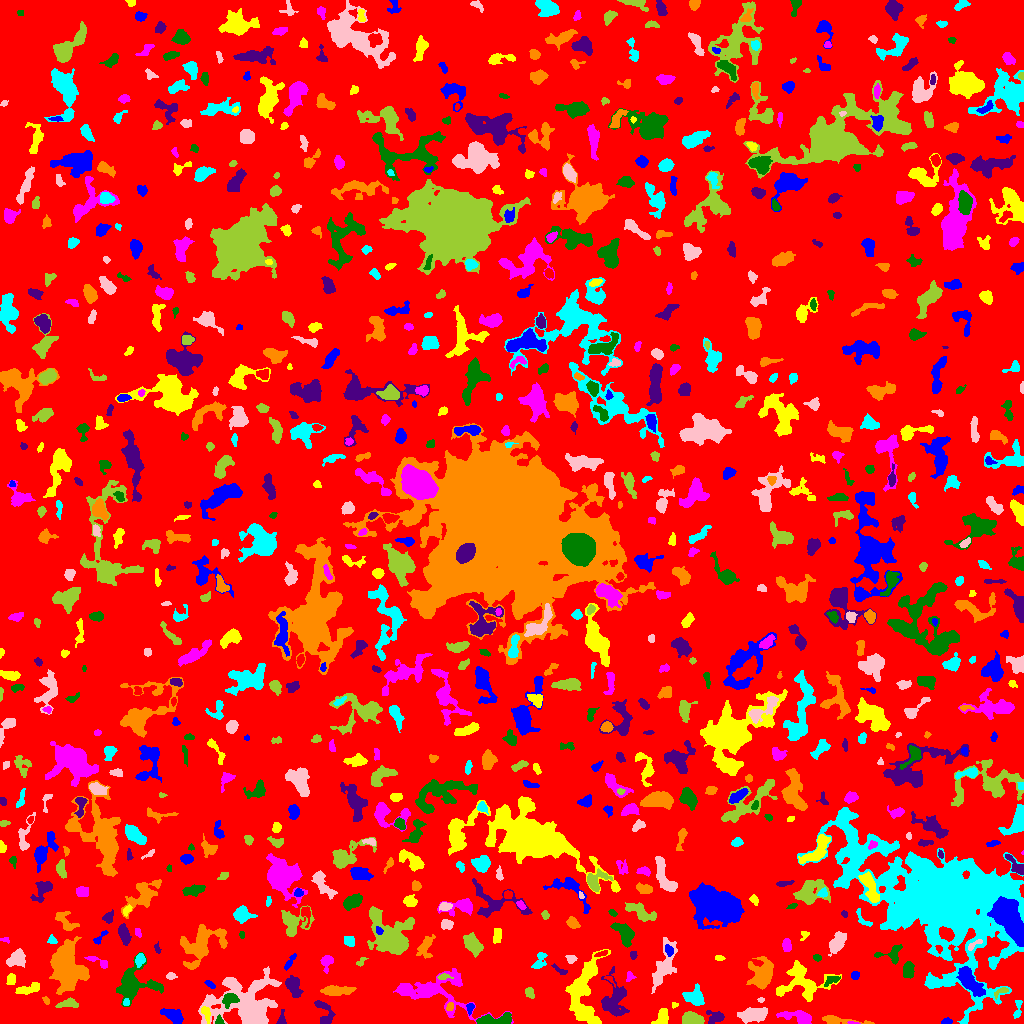

The file beside this chart, header and first rows:
ID, X, Y, A, B, theta, total_flux, mu_max, mu_median, mu_mean, R_fwhm, R_e, R10, R90, x_start, x_end, y_start, y_end, area, greylevel
0, 507.5, 515.5, 301, 293.9, 0.5591, 2175063, 17.0, 3.0, 2.803, 30.06, 246.7, 96.31, 388.5, 0, 1023, 0, 1023, 776054, 2.803
1, 172.8, 7.879, 6.121, 2.897, -0.4646, 817.0, 6.0, 3.0, 3.321, 7.399, 5.262, 2.111, 7.919, 160, 183, 0, 15, 246, 8.321
2, 205.9, 10.9, 3.846, 1.867, -1.189, 386.0, 8.0, 3.0, 3.509, 3.989, 3.038, 1.128, 4.787, 201, 210, 0, 17, 110, 13.51
3, 853.4, 0.481, 3.329, 0.5849, -0.07442, 79.0, 6.0, 3.0, 2.548, 2.257, 1.693, 0.5642, 2.646, 847, 860, 0, 2, 31, 12.55
4, 219.6, 2.124, 2.012, 1.749, -1.237, 266.0, 12.0, 4.0, 4.361, 2.585, 2.111, 0.7979, 3.478, 215, 224, 0, 9, 61, 14.36
5, 716.3, 6.402, 3.687, 2.767, 0.09175, 435.0, 8.0, 2.0, 2.514, 4.184, 3.523, 1.382, 5.698, 706, 724, 0, 13, 173, 9.514
6, 836.3, 3.314, 11.74, 1.846, -0.08905, 908.0, 14.0, 3.0, 4.146, 3.909, 3.909, 1.493, 6.817, 822, 874, 0, 8, 219, 10.15
7, 945.5, 121.5, 37.99, 22.75, -0.4966, 137076, 77.0, 7.0, 11.41, 14.26, 25.1, 8.176, 50.59, 797, 1023, 0, 216, 12011, 15.41
8, 247.3, 16.72, 16.28, 12.79, -0.08169, 14703, 36.0, 5.0, 7.662, 7.939, 10.82, 3.742, 21.29, 198, 281, 0, 57, 1919, 11.66
9, 692.6, 4.213, 5.212, 2.905, -0.1413, 1513, 14.0, 6.0, 6.411, 5.997, 4.886, 1.871, 7.506, 682, 704, 0, 12, 236, 11.41
10, 152.9, 1.856, 2.616, 1.169, -0.4204, 90.0, 4.0, 2.0, 1.8, 2.877, 2.034, 0.7979, 3.385, 147, 158, 0, 5, 50, 7.8
11, 946.7, 2.034, 2.539, 1.464, 0.05079, 148.0, 4.0, 2.0, 2.349, 3.785, 2.459, 0.9772, 3.742, 941, 952, 0, 6, 63, 10.35
12, 662.0, 6.382, 4.397, 2.737, 1.182, 738.0, 10.0, 4.0, 4.146, 4.983, 4.146, 1.596, 6.358, 651, 668, 0, 15, 178, 10.15
13, 798.9, 5.515, 8.065, 2.857, -0.258, 812.0, 9.0, 2.0, 2.743, 4.222, 4.652, 1.784, 7.838, 776, 811, 0, 13, 296, 8.743
14, 492.7, 2.575, 9.119, 2.152, 0.1065, 1838, 23.0, 5.0, 6.382, 3.868, 4.406, 1.596, 7.674, 476, 511, 0, 11, 288, 14.38
15, 281.5, 3.618, 3.871, 1.949, 1.468, 228.0, 7.0, 2.0, 2.591, 2.585, 2.646, 0.9772, 4.478, 276, 286, 0, 14, 88, 9.591
16, 449.7, 17.24, 2.23, 1.575, 1.06, 104.0, 4.0, 1.5, 1.733, 3.09, 2.257, 0.7979, 3.7, 446, 453, 13, 21, 60, 10.73
17, 1018, 14.62, 5.816, 1.75, 1.43, 173.0, 3.0, 1.0, 1.602, 4.107, 3.241, 1.262, 5.109, 1013, 1022, 5, 23, 108, 7.602
18, 752.8, 8.929, 6.774, 3.061, 0.1389, 1274, 9.0, 3.0, 3.519, 6.308, 5.642, 2.185, 8.867, 737, 767, 0, 16, 362, 9.519
19, 68.85, 19.6, 5.822, 2.241, 0.05068, 455.0, 6.0, 3.0, 2.917, 5.441, 4.029, 1.493, 6.232, 55, 78, 16, 26, 156, 8.917
20, 871.6, 21.57, 5.064, 2.794, 0.1768, 802.0, 11.0, 3.0, 3.342, 4.029, 4.406, 1.693, 7.047, 863, 886, 13, 28, 240, 9.342
21, 470, 15.46, 2.81, 1.688, 1.349, 308.0, 9.0, 4.0, 4.338, 3.241, 2.646, 0.9772, 4.107, 466, 474, 8, 20, 71, 11.34
22, 674, 18.36, 1.725, 1.454, 0.3743, 101.0, 5.0, 3.0, 2.806, 2.585, 1.954, 0.7979, 2.932, 672, 678, 15, 21, 36, 8.806
23, 439.5, 31.52, 21.13, 10.85, -0.2135, 3021, 10.0, 3.0, 2.888, 5.944, 10.25, 3.338, 16.25, 393, 513, 0, 55, 1046, 7.888
24, 229.3, 23.97, 3.803, 2.884, 0.4385, 741.0, 9.0, 4.0, 4.259, 4.886, 3.989, 1.596, 6.18, 222, 239, 15, 30, 174, 16.26
25, 324, 11.37, 7.741, 3.738, -1.152, 491.0, 5.0, 2.0, 2.063, 5.046, 4.687, 1.784, 7.378, 314, 335, 0, 23, 238, 8.063
26, 46.41, 22.88, 2.022, 1.317, -0.9611, 91.0, 5.0, 2.0, 1.857, 2.111, 1.954, 0.5642, 3.192, 42, 49, 19, 27, 49, 7.857
27, 125.8, 21.15, 1.888, 1.604, 1.049, 138.0, 5.0, 3.0, 2.875, 3.038, 2.185, 0.7979, 3.432, 123, 129, 18, 25, 48, 11.88
28, 760.7, 23.91, 1.828, 1.068, 0.1027, 87.0, 6.0, 2.0, 2.559, 2.034, 1.596, 0.5642, 2.764, 757, 764, 21, 26, 34, 9.559
29, 529.7, 30.61, 2.569, 1.887, -1.2, 342.0, 8.0, 3.0, 3.717, 3.742, 2.764, 1.128, 4.406, 525, 534, 25, 36, 92, 9.717
30, 186.8, 29.22, 6.276, 2.251, 0.3155, 728.0, 8.0, 3.0, 3.733, 5.202, 4.297, 1.693, 6.933, 176, 198, 24, 39, 195, 9.733
31, 969.7, 42.13, 8.197, 3.416, -0.9038, 2258, 13.0, 4.0, 5.051, 6.457, 6.308, 2.523, 10.42, 956, 985, 27, 57, 447, 13.05
32, 28.01, 34.41, 7.19, 2.145, 0.256, 524.0, 6.0, 3.0, 2.673, 5.698, 4.406, 1.784, 6.817, 15, 39, 29, 41, 196, 8.673
33, 404.1, 34.7, 2.415, 1.994, 0.2171, 277.0, 7.0, 2.0, 2.716, 3.338, 2.706, 0.9772, 4.406, 398, 410, 29, 39, 102, 11.72
34, 133.6, 39.21, 10.21, 8.425, 0.2158, 3159, 13.0, 4.0, 4.173, 6.408, 8.195, 3.038, 13.47, 116, 163, 17, 71, 757, 9.173
35, 293.4, 37.45, 5.516, 3.083, -1.21, 1218, 11.0, 4.0, 4.685, 5.171, 5.015, 1.954, 7.919, 285, 303, 26, 48, 260, 10.68
36, 334.2, 32.49, 6.703, 2.3, 0.02575, 954.0, 11.0, 2.0, 3.407, 4.478, 4.334, 1.693, 7.569, 320, 356, 28, 38, 280, 9.407
37, 694.8, 25.81, 5.072, 3.867, -0.3701, 1498, 12.0, 5.0, 5.275, 6.18, 5.171, 2.034, 8.195, 682, 704, 18, 40, 284, 10.27
38, 663.3, 56.09, 12.73, 4.469, 1.198, 1903, 9.0, 3.0, 3.473, 6.433, 7.485, 2.877, 11.67, 651, 677, 30, 86, 548, 8.473
39, 1001, 31.86, 4.505, 1.648, 0.4834, 281.0, 7.0, 3.0, 3.345, 3.478, 2.821, 1.128, 4.442, 994, 1008, 24, 36, 84, 12.35
40, 98.31, 33.67, 3.56, 2.242, -1.533, 416.0, 7.0, 3.0, 3.276, 3.785, 3.478, 1.262, 5.67, 93, 103, 25, 41, 127, 8.276
41, 209.3, 39.43, 2.92, 1.358, -0.6427, 127.0, 5.0, 2.0, 1.954, 2.185, 2.394, 0.7979, 3.868, 204, 215, 35, 43, 65, 9.954
42, 801.6, 41.87, 12.38, 9.484, -0.05773, 4106, 16.0, 5.0, 5.171, 5.917, 9.097, 3.141, 14.24, 776, 841, 22, 63, 794, 9.171
43, 629.8, 47.06, 2.618, 2.059, 1.392, 141.0, 4.0, 2.0, 2.043, 3.909, 2.646, 0.9772, 4.107, 626, 636, 42, 52, 69, 9.043
44, 832.2, 43.28, 4.543, 1.943, 0.454, 239.0, 5.0, 2.0, 2.153, 3.338, 3.29, 1.262, 5.202, 824, 840, 37, 47, 111, 9.153
45, 614.1, 23.53, 10.67, 6.559, -1.535, 1844, 8.0, 3.0, 3.147, 7.878, 7.548, 2.821, 12.05, 601, 629, 7, 57, 586, 8.147
46, 762.6, 48.79, 7.072, 5.135, 1.333, 2234, 12.0, 3.0, 4.011, 7.313, 6.457, 2.523, 10.91, 746, 773, 34, 67, 557, 10.01
47, 932.4, 40.59, 2.697, 1.518, 0.1284, 210.0, 7.0, 3.0, 3.043, 2.764, 2.394, 0.7979, 3.868, 927, 938, 38, 46, 69, 13.04
48, 170.8, 47.47, 2.396, 1.601, -0.1177, 173.0, 6.0, 2.5, 2.621, 3.241, 2.459, 0.9772, 3.785, 166, 177, 44, 51, 66, 8.621
49, 443.4, 46.7, 3.406, 1.449, 0.03552, 119.0, 4.0, 1.0, 1.676, 3.241, 2.585, 0.9772, 4.26, 437, 453, 44, 50, 71, 9.676
50, 609.2, 45.23, 2.791, 1.299, -0.7944, 78.0, 5.0, 1.0, 1.529, 1.871, 1.596, 0.5642, 2.932, 604, 615, 36, 47, 51, 10.53
51, 854.8, 48.28, 2.07, 2.041, -1.496, 119.0, 4.0, 2.0, 1.725, 3.523, 2.646, 0.9772, 4.107, 851, 859, 44, 52, 69, 7.725
52, 10.97, 44.15, 2.685, 2.11, 1.459, 383.0, 8.0, 4.0, 3.948, 3.989, 3.038, 1.128, 4.754, 6, 15, 39, 50, 97, 9.948
53, 326.9, 61.82, 3.618, 2.541, 1.383, 485.0, 10.0, 3.0, 3.299, 3.7, 3.338, 1.262, 5.557, 320, 333, 50, 68, 147, 9.299
54, 908.3, 53.24, 3.868, 2.545, 1.539, 858.0, 10.0, 4.0, 4.988, 5.171, 4.029, 1.693, 6.358, 903, 914, 45, 62, 172, 9.988
55, 559.6, 53.34, 4.614, 1.384, -0.5652, 109.0, 3.0, 1.0, 1.346, 3.192, 2.821, 0.9772, 4.442, 551, 567, 49, 60, 81, 8.346
56, 66.8, 57.47, 12, 7.932, -1.394, 7764, 20.0, 6.0, 6.231, 8.215, 10.7, 3.827, 17.02, 49, 89, 29, 87, 1246, 11.23
57, 139.9, 64.38, 2.889, 2.052, 1.233, 453.0, 10.0, 3.0, 3.974, 3.742, 2.985, 1.128, 4.886, 135, 145, 56, 70, 114, 11.97
58, 16.38, 64.76, 4.386, 3.257, 0.5475, 1205, 12.0, 4.0, 4.689, 5.441, 4.583, 1.784, 7.442, 6, 25, 56, 75, 257, 11.69
59, 360.8, 61.58, 3.133, 1.505, 0.789, 114.0, 4.0, 2.0, 1.81, 3.29, 2.326, 0.7979, 3.827, 356, 368, 57, 66, 63, 8.81
... 861 more rows
